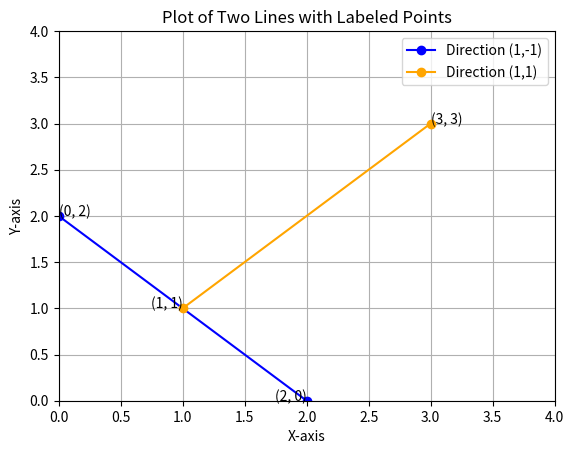

This figure's Python source:
import matplotlib.pyplot as plt

# Define the endpoints for the first line
x1_1, y1_1 = 2, 0
x2_1, y2_1 = 0, 2

# Define the endpoints for the second line
x1_2, y1_2 = 1, 1
x2_2, y2_2 = 3, 3

# Create a list of x and y values for both lines
x_values_1 = [x1_1, x2_1]
y_values_1 = [y1_1, y2_1]

x_values_2 = [x1_2, x2_2]
y_values_2 = [y1_2, y2_2]

# Create the plot
plt.plot(x_values_1, y_values_1, marker='o', label='Direction (1,-1)', color='blue')  # First line
plt.plot(x_values_2, y_values_2, marker='o', label='Direction (1,1)', color='orange')  # Second line

# Label the points for the first line
plt.text(x1_1, y1_1, f'({x1_1}, {y1_1})', fontsize=10, ha='right')
plt.text(x2_1, y2_1, f'({x2_1}, {y2_1})', fontsize=10, ha='left')

# Label the points for the second line
plt.text(x1_2, y1_2, f'({x1_2}, {y1_2})', fontsize=10, ha='right')
plt.text(x2_2, y2_2, f'({x2_2}, {y2_2})', fontsize=10, ha='left')

# Add labels, title, and legend
plt.title("Plot of Two Lines with Labeled Points")
plt.xlabel("X-axis")
plt.ylabel("Y-axis")
plt.legend()

# Add grid
plt.grid()

# Show the plot
plt.xlim(0, 4)  # Adjust x-axis limits
plt.ylim(0, 4)  # Adjust y-axis limits
plt.axhline(0, color='black', linewidth=0.5, ls='--')  # X-axis
plt.axvline(0, color='black', linewidth=0.5, ls='--')  # Y-axis
plt.show()

